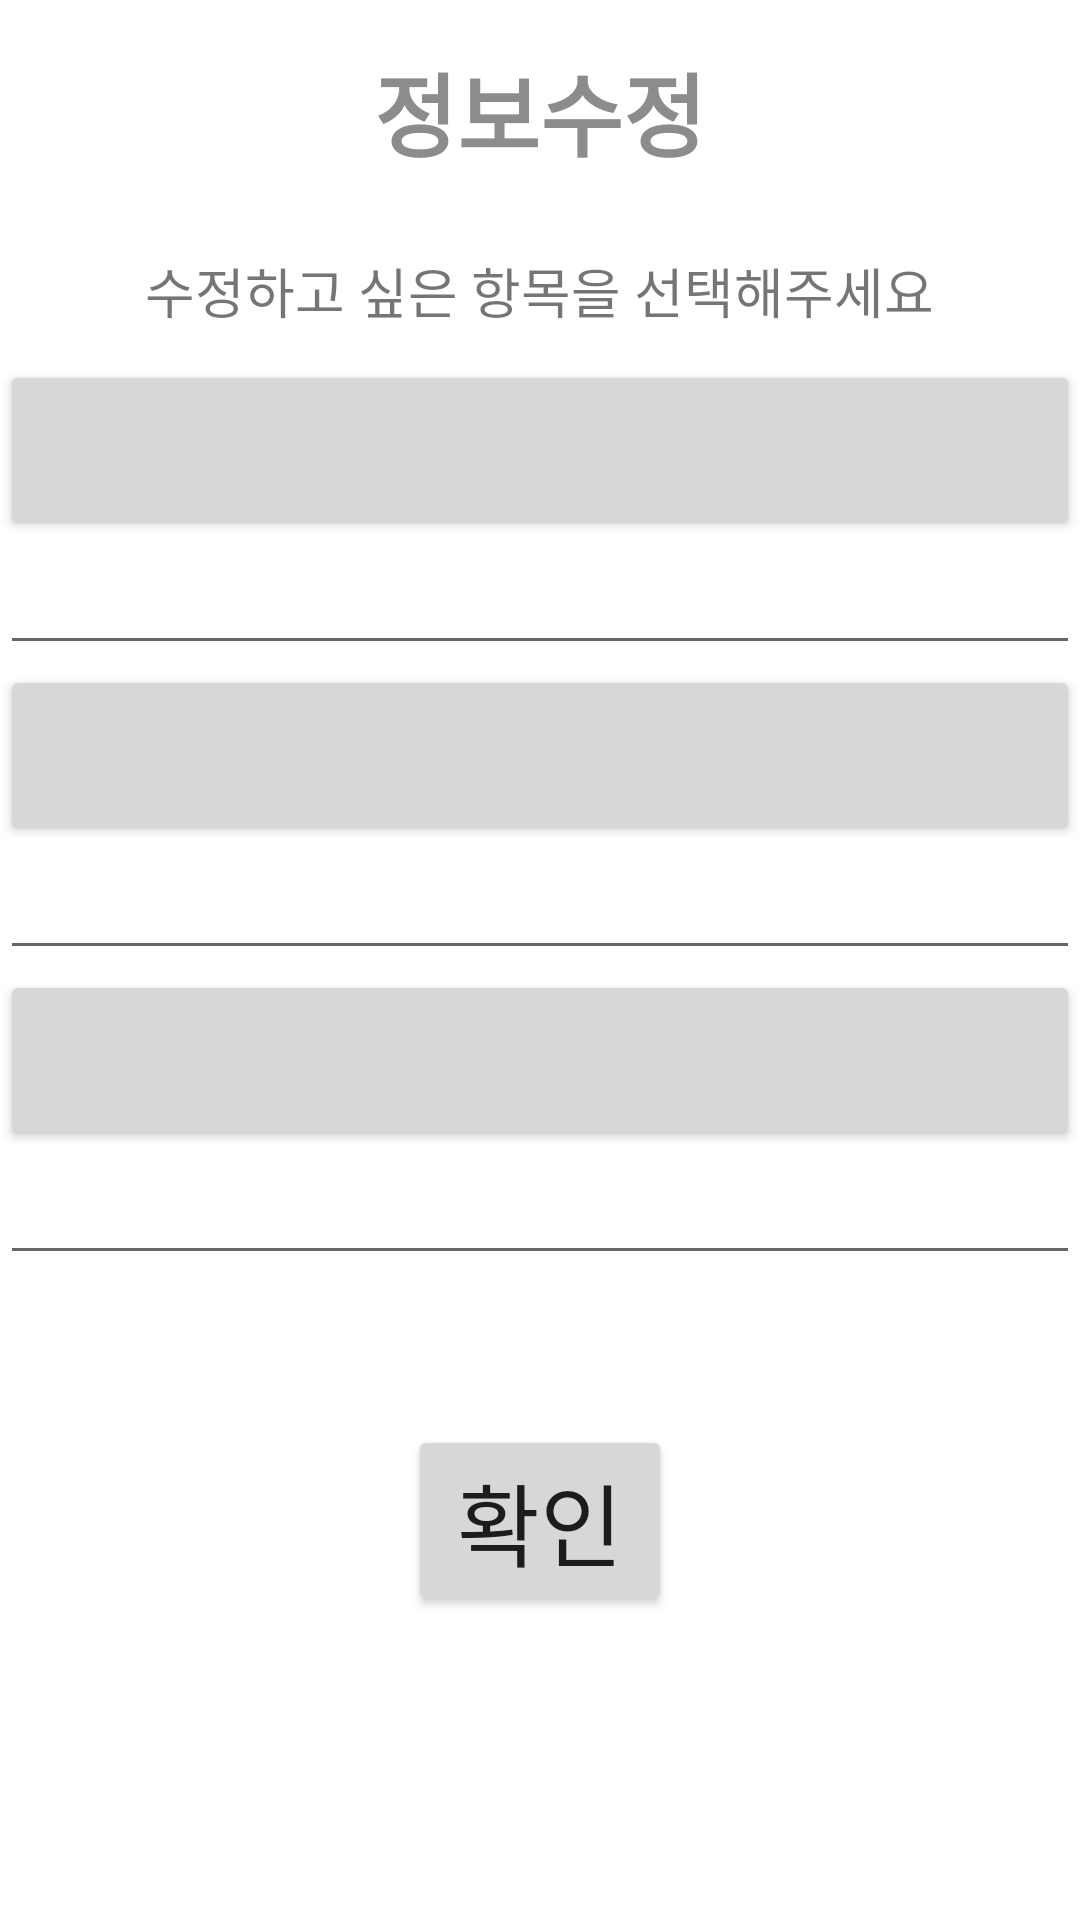

The Android layout XML behind this screen, and the referenced resources:
<!-- AndroidManifest.xml: application theme Theme.SharedTaxiTogether -->
<!-- res/layout/activity_modifyinfo.xml -->
<?xml version="1.0" encoding="utf-8"?>
<LinearLayout xmlns:android="http://schemas.android.com/apk/res/android"
    xmlns:app="http://schemas.android.com/apk/res-auto"
    xmlns:tools="http://schemas.android.com/tools"
    android:layout_width="match_parent"
    android:layout_height="match_parent"
    android:orientation="vertical">

    <androidx.constraintlayout.widget.ConstraintLayout
        android:layout_width="match_parent"
        android:layout_height="wrap_content"
        android:layout_marginBottom="10dp">

        <ImageView
            android:id="@+id/btnBack"
            android:layout_width="40dp"
            android:layout_height="40dp"
            android:layout_marginStart="10dp"
            android:src="@drawable/ic_baseline_back_24"
            app:layout_constraintBottom_toBottomOf="parent"
            app:layout_constraintStart_toStartOf="parent"
            app:layout_constraintTop_toTopOf="parent"
            app:layout_goneMarginStart="10dp" />

        <TextView
            android:layout_width="wrap_content"
            android:layout_height="wrap_content"
            android:layout_marginVertical="15dp"
            android:text="정보수정"
            android:textColor="@color/colorGray8c8c"
            android:textSize="30sp"
            android:textStyle="bold"
            app:layout_constraintBottom_toBottomOf="parent"
            app:layout_constraintEnd_toEndOf="parent"
            app:layout_constraintStart_toStartOf="parent"
            app:layout_constraintTop_toTopOf="parent" />
    </androidx.constraintlayout.widget.ConstraintLayout>

    <TextView
        android:layout_width="wrap_content"
        android:layout_height="wrap_content"
        android:layout_gravity="center"
        android:layout_marginBottom="10dp"
        android:text="수정하고 싶은 항목을 선택해주세요"
        android:textSize="18sp" />

    <Button
        android:id="@+id/nicknameBtn"
        android:layout_width="match_parent"
        android:layout_height="wrap_content"
        android:layout_gravity="center"
        android:padding="10dp"
        android:textSize="30sp"
        tools:text="닉네임" />

    <EditText
        android:layout_width="match_parent"
        android:layout_height="wrap_content"/>

    <Button
        android:id="@+id/passwordBtn"
        android:layout_width="match_parent"
        android:layout_height="wrap_content"
        android:layout_gravity="center"
        android:padding="10dp"
        android:textSize="30sp"
        tools:text="@string/password" />
    <EditText
        android:layout_width="match_parent"
        android:layout_height="wrap_content"/>

    <Button
        android:id="@+id/accountAddressBtn"
        android:layout_width="match_parent"
        android:layout_height="wrap_content"
        android:layout_gravity="center"
        android:padding="10dp"
        android:textSize="30sp"
        tools:text="계좌번호" />

    <EditText
        android:layout_width="match_parent"
        android:layout_height="wrap_content"/>

    <Button
        android:id="@+id/OKBtn"
        android:text="@string/OK"
        android:layout_marginTop="50dp"
        android:layout_gravity="center"
        android:textSize="30dp"
        android:layout_width="wrap_content"
        android:layout_height="wrap_content"/>


</LinearLayout>
<!-- resources referenced by this layout -->
<resources>
  <color name="colorGray8c8c">#8c8c8c</color>
  <string name="OK">확인</string>
  <string name="password">비밀번호</string>
  <style name="Theme.SharedTaxiTogether" parent="Theme.MaterialComponents.DayNight.DarkActionBar">
          
          <item name="colorPrimary">@color/purple_500</item>
          <item name="colorPrimaryVariant">@color/purple_700</item>
          <item name="colorOnPrimary">@color/white</item>
          
          <item name="colorSecondary">@color/teal_200</item>
          <item name="colorSecondaryVariant">@color/teal_700</item>
          <item name="colorOnSecondary">@color/black</item>
          
          <item name="android:statusBarColor" tools:targetApi="l">?attr/colorPrimaryVariant</item>
          
          <item name="windowActionBar">false</item>
          <item name="windowNoTitle">true</item>
          <item name="android:timePickerStyle">@style/MyTimePickerTheme</item>
          <item name="android:windowContentOverlay">@null</item>
          <item name="android:windowIsTranslucent">true</item>
      </style>
  <color name="purple_500">#FF6200EE</color>
  <color name="purple_700">#FF3700B3</color>
  <color name="white">#FFFFFFFF</color>
  <color name="teal_200">#FF03DAC5</color>
  <color name="teal_700">#FF018786</color>
  <color name="black">#FF000000</color>
  <style name="MyTimePickerTheme" parent="android:Widget.Material.Light.TimePicker">
          <item name="android:timePickerMode">spinner</item>
      </style>
</resources>
